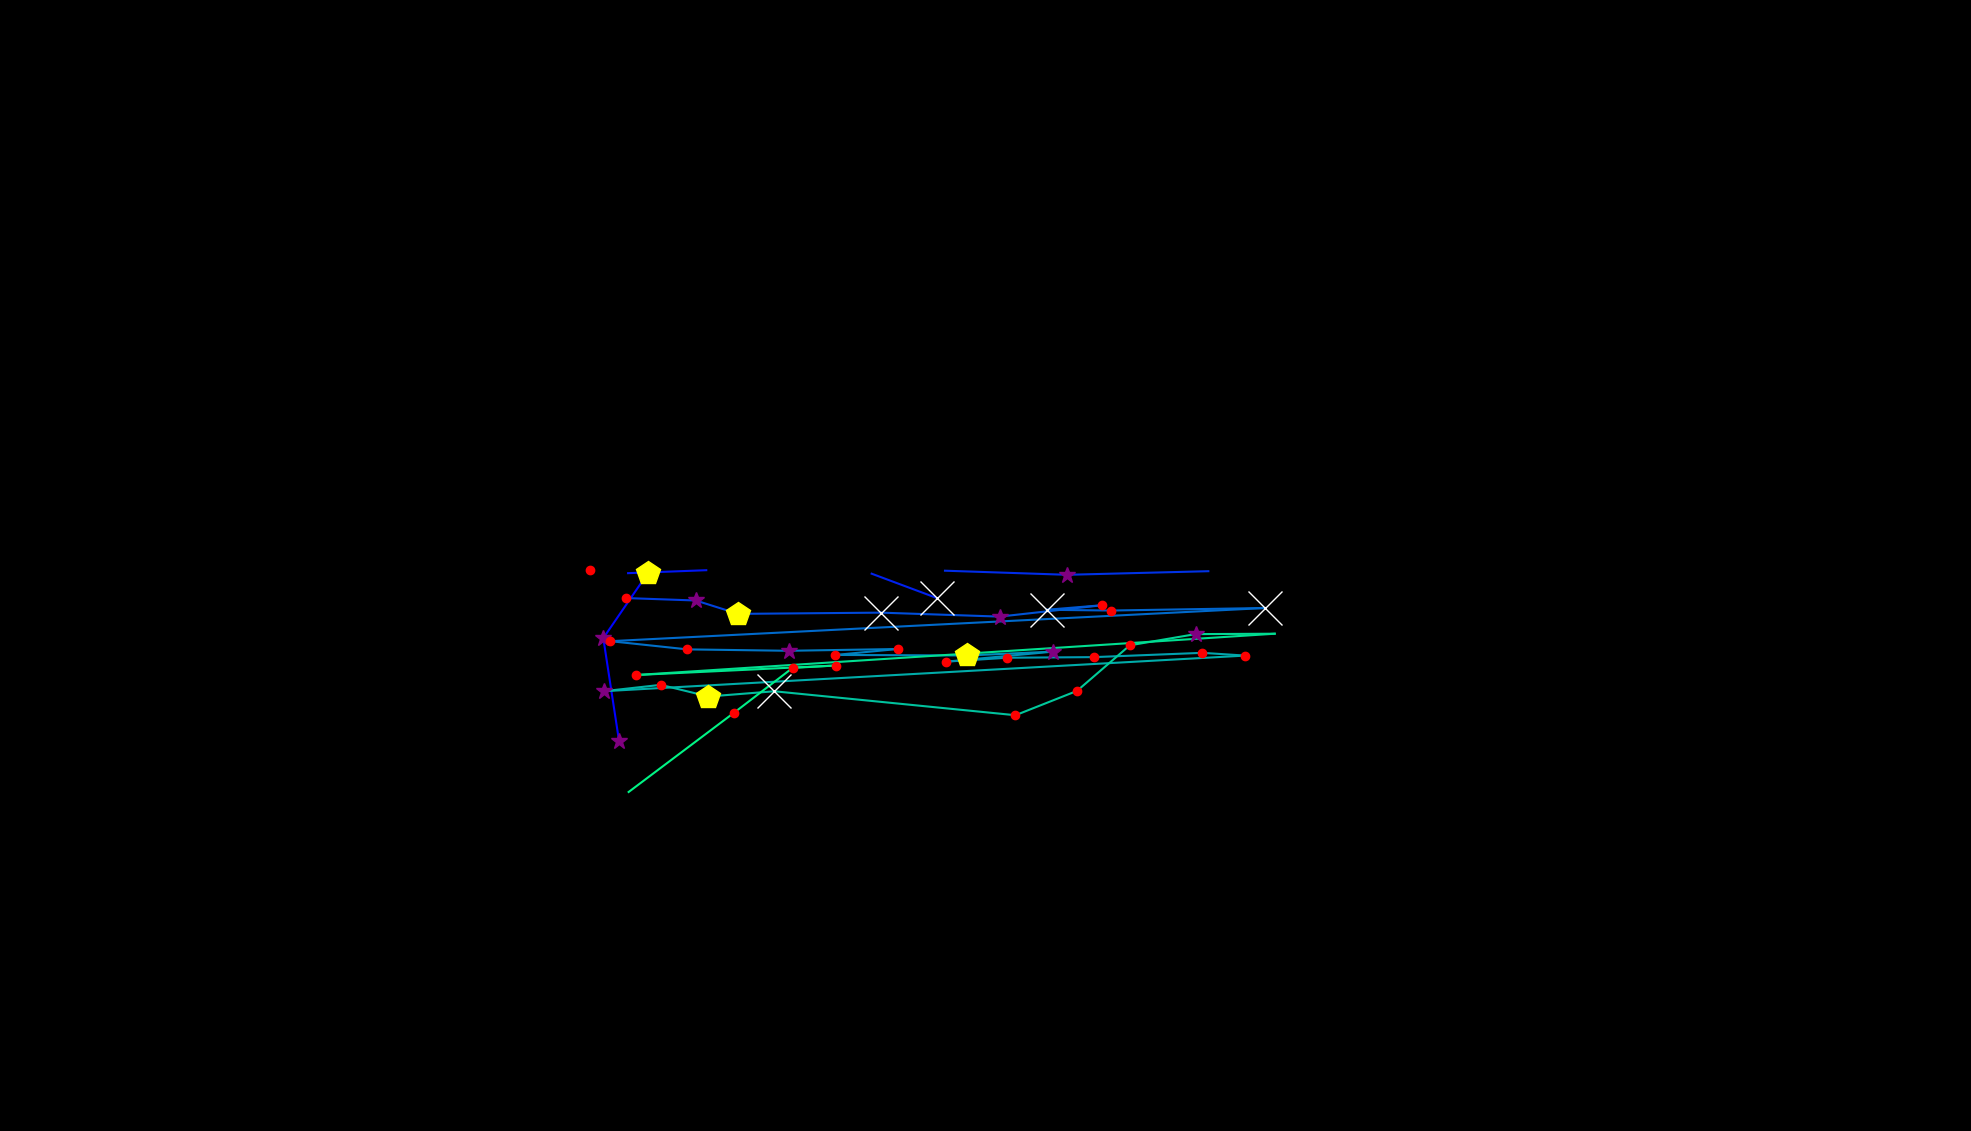

Values plotted in this chart, from the file beside it:
, fixation_id, timestamp, avg_gaze_x, avg_gaze_y, duration
0, 151.0, 49894, 804, 506.2, 301.2
1, 152.0, 50244, 783.5, 640.1, 385.6
2, 153.0, 50738, 841.6, 724.9, 433.8
3, 155.0, 52388, 766.6, 728, 120.5
4, 157.0, 52822, 815.7, 724.5, 0.0
5, 158.0, 53593, 917.2, 728.3, 12.05
6, 160.0, 54244, 1132, 723.8, 60.24
7, 161.0, 54340, 1217, 692.2, 735
8, 163.0, 55738, 1227, 727.7, 72.29
9, 164.0, 56003, 1386, 722.3, 337.4
10, 165.0, 56364, 1569, 727, 48.2
11, 167.0, 57075, 812.5, 692.2, 228.9
12, 168.0, 57352, 903.6, 689, 277.1
13, 169.0, 57690, 958.7, 671.6, 518.1
14, 170.0, 58292, 1144, 673.2, 578.3
15, 171.0, 58931, 1298, 668, 253
16, 172.0, 59208, 1432, 682.9, 216.9
17, 173.0, 59461, 1360, 676.9, 626.5
18, 174.0, 60112, 1442, 675.9, 228.9
19, 175.0, 60401, 1643, 679.2, 1012
20, 176.0, 61714, 792.7, 636.1, 192.8
21, 177.0, 61931, 892.8, 625.5, 241
22, 178.0, 62196, 1024, 623.6, 325.3
23, 179.0, 62630, 1166, 626, 132.5
24, 180.0, 62847, 1085, 618.3, 132.5
25, 181.0, 63003, 1255, 617.5, 421.7
26, 182.0, 63461, 1368, 622.6, 253
27, 183.0, 63799, 1229, 609.6, 132.5
28, 184.0, 63955, 1308, 614.6, 241
29, 185.0, 64353, 1421, 615.4, 228.9
30, 186.0, 64606, 1561, 621, 156.6
31, 187.0, 64787, 1617, 617.4, 144.6
32, 188.0, 65040, 784, 571.2, 289.2
33, 189.0, 65353, 858.1, 579.4, 180.7
34, 190.0, 65558, 920.1, 564.3, 494
35, 191.0, 66076, 1006, 571.1, 554.2
36, 192.0, 66714, 1319, 540, 228.9
37, 193.0, 66967, 1399, 571.6, 168.7
38, 194.0, 67160, 1467, 630.8, 216.9
39, 195.0, 67401, 1553, 645.3, 277.1
40, 196.0, 67726, 1655, 645.8, 0.0
41, 197.0, 68088, 826.5, 592.2, 204.8
42, 198.0, 68341, 1085, 604.5, 192.8
43, 199.0, 68558, 1029, 601.5, 192.8
44, 200.0, 68775, 953.4, 543.3, 192.8
45, 201.0, 69016, 816.4, 440.3, 12.05
